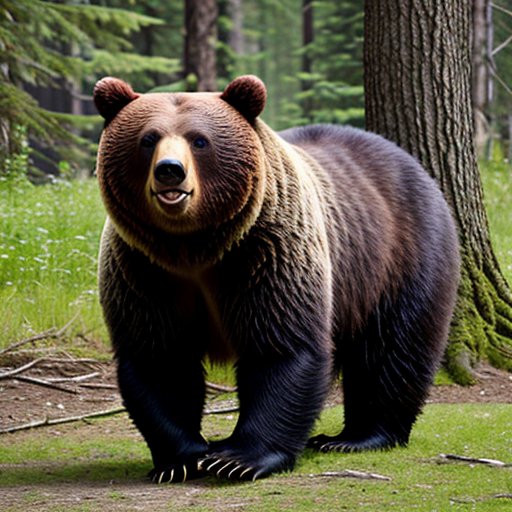
Generation parameters embedded in this image by AUTOMATIC1111 Stable Diffusion web UI or a fork of it (Forge, ...) (PNG 'parameters' text chunk):
bear
Negative prompt: person, human, men, women, painting, cartoon, anime, comic
Steps: 20, Sampler: DPM++ 2M, Schedule type: Karras, CFG scale: 7, Seed: 63138644, Size: 512x512, Model hash: 463d6a9fe8, Model: absolutereality_v181, VAE hash: 235745af8d, VAE: vae-ft-mse-840000-ema-pruned.ckpt, Version: v1.10.1